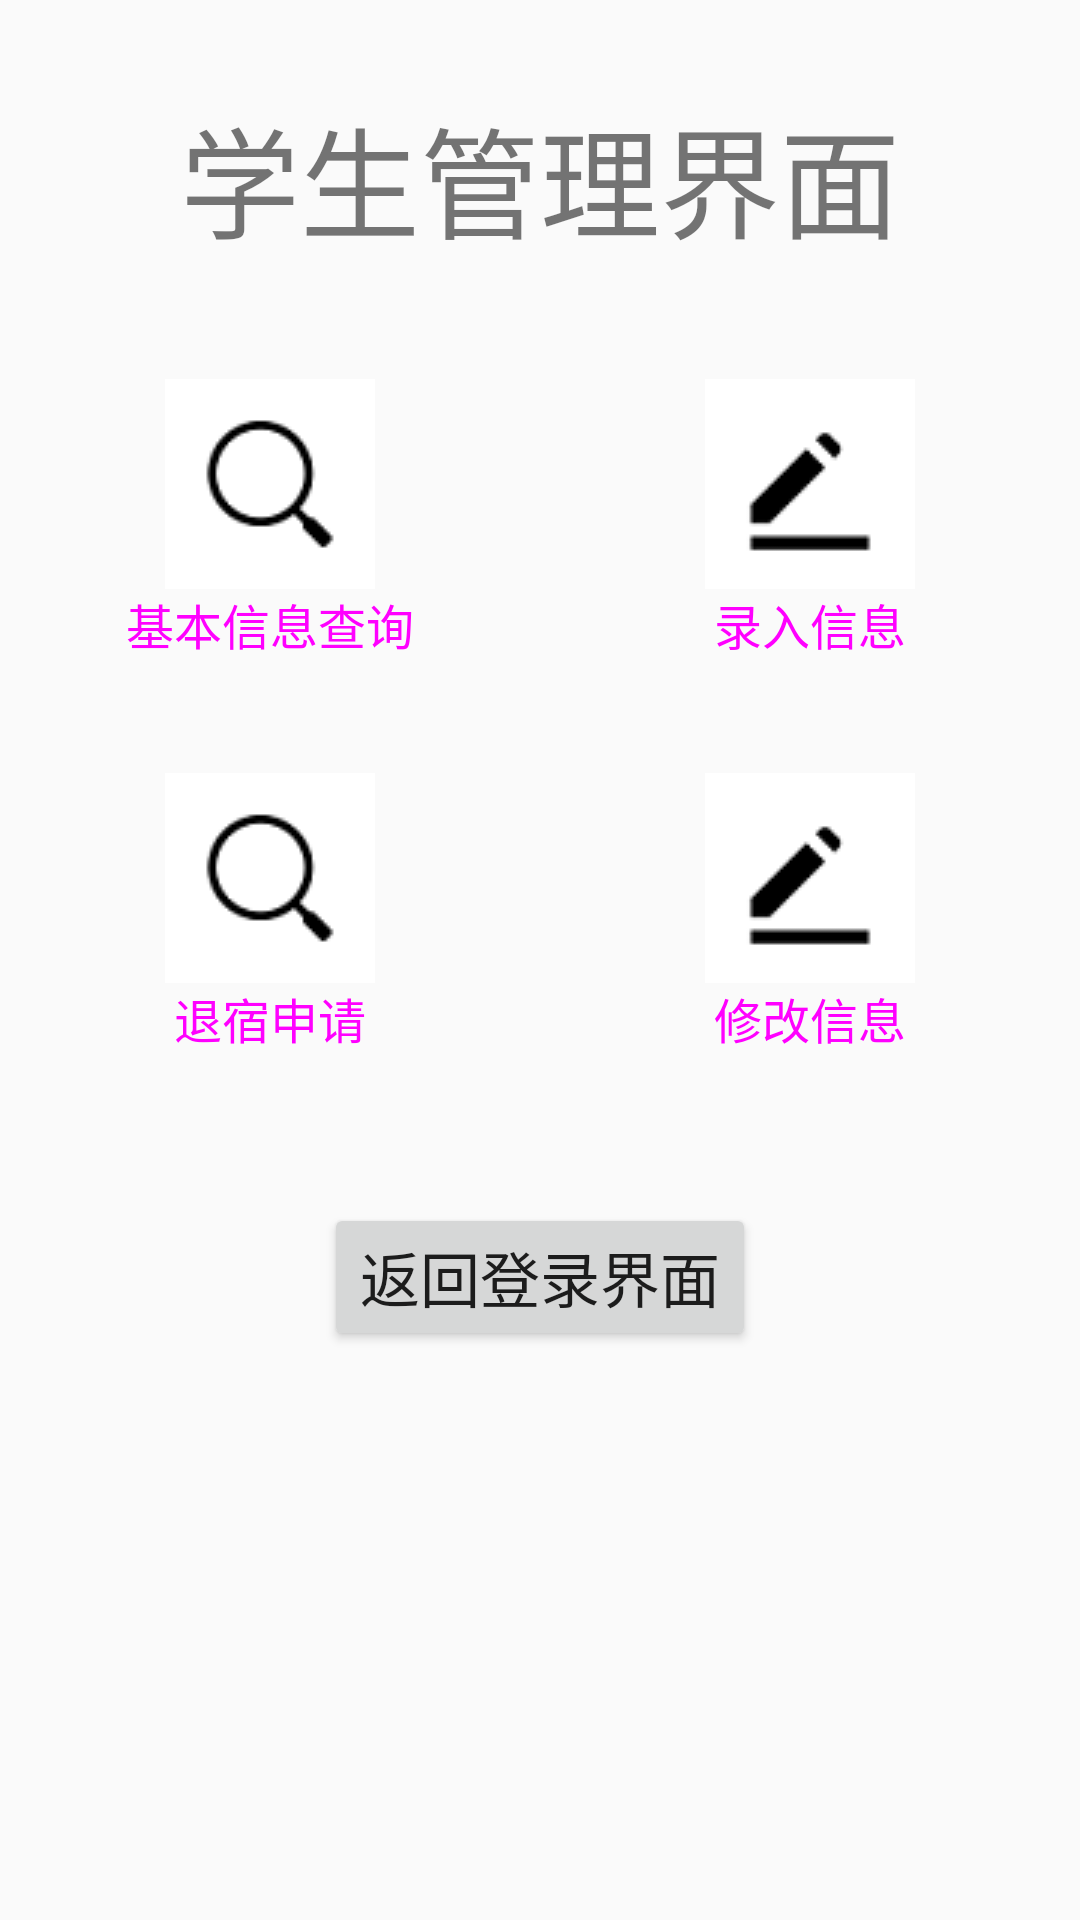

Write the Android layout XML for this screen, with the resource values it uses.
<!-- AndroidManifest.xml: application theme AppTheme -->
<!-- res/layout/activity_student.xml -->
<?xml version="1.0" encoding="utf-8"?>
<LinearLayout xmlns:android="http://schemas.android.com/apk/res/android"
    xmlns:tools="http://schemas.android.com/tools"
    android:layout_width="match_parent"
    android:layout_height="match_parent"
    tools:context="com.example.ui.StudentActivity"
    android:orientation="vertical">

    <TextView
        android:id="@+id/tvTitle"
        android:layout_marginTop="30sp"
        android:layout_width="wrap_content"
        android:layout_height="wrap_content"
        android:layout_gravity="center"
        android:text="@string/student"
        android:textSize="40sp"/>

    <RadioGroup
        android:id="@+id/radioGroup1"
        android:layout_width="match_parent"
        android:layout_height="wrap_content"
        android:layout_marginTop="35dp"
        android:orientation="horizontal">
        <RadioButton
            android:checked="true"
            android:id="@+id/manager"
            android:text="基本信息查询"
            android:drawableTop="@drawable/tab_menu_jibenxinxi"
            style="@style/tab_menu_item"/>
        <RadioButton
            android:checked="false"
            android:id="@+id/enter"
            android:text="录入信息"
            android:drawableTop="@drawable/tab_menu_xiugai"
            style="@style/tab_menu_item"/>
    </RadioGroup>
    <RadioGroup
        android:id="@+id/radioGroup2"
        android:layout_width="match_parent"
        android:layout_height="wrap_content"
        android:layout_marginTop="35dp"
        android:orientation="horizontal">
        <RadioButton
            android:checked="true"
            android:id="@+id/apply"
            android:text="退宿申请"
            android:drawableTop="@drawable/tab_menu_jibenxinxi"
            style="@style/tab_menu_item"/>
        <RadioButton
            android:checked="false"
            android:id="@+id/revise"
            android:text="修改信息"
            android:drawableTop="@drawable/tab_menu_xiugai"
            style="@style/tab_menu_item"/>
    </RadioGroup>
    <Button
        android:id="@+id/returns"
        android:layout_marginTop="50sp"
        android:layout_width="wrap_content"
        android:layout_height="wrap_content"
        android:layout_gravity="center"
        android:text="返回登录界面"
        android:textSize="20sp"/>
</LinearLayout>
<!-- resources referenced by this layout -->
<resources>
  <!-- drawable tab_menu_jibenxinxi (drawable) -->
  <?xml version="1.0" encoding="utf-8"?>
  <selector xmlns:android="http://schemas.android.com/apk/res/android">
      <item
          android:state_checked="true"
          android:drawable="@mipmap/chaxun1"/>
      <item
          android:state_checked="false"
          android:drawable="@mipmap/chaxun"/>
  </selector>
  <!-- drawable tab_menu_xiugai (drawable) -->
  <?xml version="1.0" encoding="utf-8"?>
  <selector xmlns:android="http://schemas.android.com/apk/res/android">
      <item
          android:state_checked="true"
          android:drawable="@mipmap/xiugai"/>
      <item
          android:state_checked="false"
          android:drawable="@mipmap/xiugai1"/>
  </selector>
  <string name="student">学生管理界面</string>
  <style name="tab_menu_item">
          <item name="android:button">@null</item>
          <item name="android:layout_weight">1</item>
          <item name="android:layout_width">0dp</item>
          <item name="android:layout_height">match_parent</item>
          <item name="android:paddingTop">3dp</item>
          <item name="android:textSize">16sp</item>
          <item name="android:gravity">center</item>
          <item name="android:textColor">@drawable/tab_menu_text</item>
      </style>
  <style name="AppTheme" parent="Theme.AppCompat.Light.DarkActionBar">
          
          <item name="colorPrimary">@color/colorPrimary</item>
          <item name="colorPrimaryDark">@color/colorPrimaryDark</item>
          <item name="colorAccent">@color/colorAccent</item>
          
          <item name="android:itemTextAppearance">@style/MenuItemTextStyle</item>
          
          <item name="actionOverflowMenuStyle">@style/PopupTheme</item>
      </style>
  <!-- drawable tab_menu_text (drawable-v24) -->
  <?xml version="1.0" encoding="utf-8"?>
  <selector xmlns:android="http://schemas.android.com/apk/res/android">
      <item
          android:state_checked="true"
          android:drawable="@color/text_green"/>
      <item
          android:state_checked="false"
          android:drawable="@color/text_gray"/>
  </selector>
  <color name="colorPrimary">#008577</color>
  <color name="colorPrimaryDark">#00574B</color>
  <color name="colorAccent">#D81B60</color>
  <style name="MenuItemTextStyle" parent="android:style/TextAppearance.Widget.IconMenu.Item">
          <item name="android:textColor">@android:color/white</item>
          <item name="android:textSize">18sp</item>
      </style>
  <style name="PopupTheme" parent="Theme.AppCompat.DayNight">
          <item name="actionOverflowMenuStyle">@style/OverflowMenuStyle</item>
          <item name="android:actionOverflowMenuStyle">@style/OverflowMenuStyle</item>
          <item name="android:popupBackground">@android:color/black</item>
      </style>
  <color name="text_green">#00FF00</color>
  <color name="text_gray">#00FF50</color>
  <style name="OverflowMenuStyle" parent="Widget.AppCompat.PopupMenu.Overflow">
          <item name="overlapAnchor">false</item>
      </style>
</resources>
